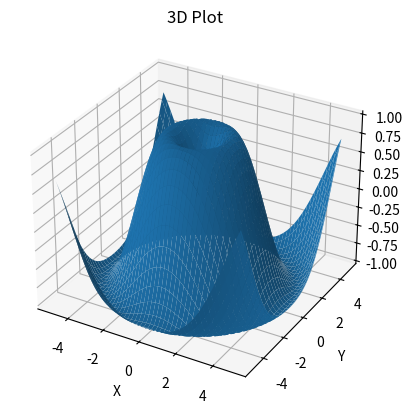

Generate this figure with matplotlib:
import matplotlib.pyplot as plt
from mpl_toolkits.mplot3d import Axes3D
import numpy as np

# Generate data
x = np.linspace(-5, 5, 190)
y = np.linspace(-5, 5, 120)
X, Y = np.meshgrid(x, y)
Z = np.sin(np.sqrt(X**2 + Y**2))

# Create a 3D plot
fig = plt.figure()
ax = fig.add_subplot(111, projection='3d')

# Plot the surface
ax.plot_surface(X, Y, Z)

# Add labels and title
ax.set_xlabel('X')
ax.set_ylabel('Y')
ax.set_zlabel('Z')
ax.set_title('3D Plot')

# Show the plot
plt.show()
